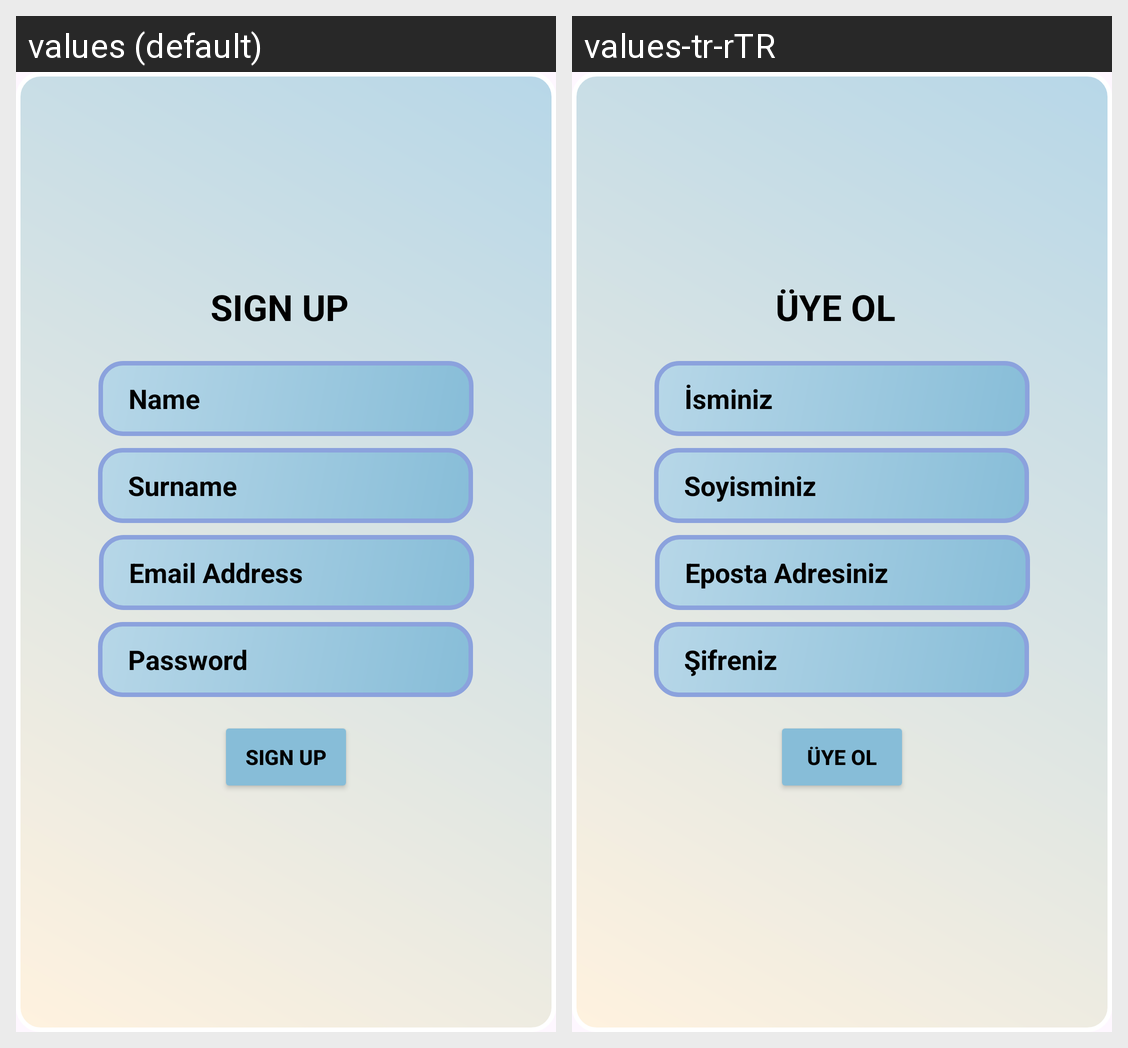

Locale-by-locale string values for the Android screen shown in this grid:
Android screen res/layout/activity_uye_ol.xml rendered under 2 locales, left to right: values (default), values-tr-rTR. Device: Nexus 5 (rendered at 1080×1920; each locale shown at half size, 540×960, under a caption strip naming it); theme Theme.Mind.
Strings drawn on this screen, with the default value and each locale's value (text and hints the layout hard-codes, and strings that could not be matched under every locale, appear in the picture but are not listed):

giris_sayfasi_uye_ol_en
  values: Sign Up
  values-tr-rTR: Üye Ol

ayarlar_etSifre_en
  values: Password
  values-tr-rTR: Şifreniz

ayarlar_etMail_en
  values: Email Address
  values-tr-rTR: Eposta Adresiniz

ayarlar_etSoyisim_en
  values: Surname
  values-tr-rTR: Soyisminiz

uye_ol_baslik_en
  values: SIGN UP
  values-tr-rTR: ÜYE OL
